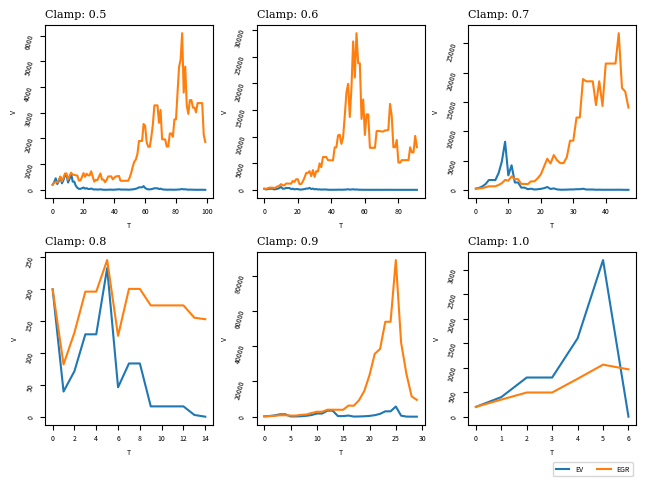

Write the Python code that produced this figure.
#The aim of this project is to implement some ideas in a previous technical report computationally.
#Namely, it presents two investment strategies; expected value and expected growth rate (the "Kelly strategy")
#and observes how they develop over time. The application of this simple technical result to
#environmental policy is developed at length in the aforementioned report.

#The simulation occurs over multiple rounds of play. Player 1 invests to maximize the expected value,
#while Player 2 invests to maximize the expected growth rate. Each player chooses a percentage of their
#portfolio to invest in the current round.

import random
import matplotlib.pyplot as plt
import timeit
import csv

def edge(upside, downside, p):
    #Simple calculation of "edge" in the procedure. The equation is derived by
    #setting p * upside - (1-p) * downside = 0
    return (p / downside) - ((1-p) / upside)

#defining the two strategies
#EXPECTED VALUE:
def ev(upside, downside, p):
    #the expected value of an investment is given by f(d) = p(1+d) + (1-p)(1-d)
    #i.e., the weighted sum of the fractional increase to the player's portfolio
    #on a win (as represented by the first term) and the fractional decrease to the
    #player's portfolio on a loss (as represented by the second term).

    #Because the function is linear wrt d, expected value is maximized in one of two ways:
    # 1) if the player has an edge (p > 0.5), set d to 1, i.e., "all in".
    # 2) if the house has an edge (p < 0.5), set d to 0, i.e., invest nothing.

    e = edge(upside, downside, p)
    frac = 0
    if e > 0:
        frac = 1
    return frac

#EXPECTED GROWTH RATE:
def egr(upside, downside, p):
    #The Kelly strategy is equivalent to betting proportionally to the "edge" afforded
    #to the player. A longer discussion and derivation of the relevant math is given
    #in my paper "Structural Risk"
    e = edge(upside, downside, p)
    frac = e
    if e > 1:
        frac = 1
    elif e < 0:
        frac = 0
    return frac

#defining each round of play
def sim_round():
    #every round has a random risk profile, which the gambler is
    #assumed to have perfect knowledge of.
    #Upsides are bounded from simple doubling to a 5x ROI
    upside = random.uniform(1, 2)
    downside = random.random()
    #throttle the minimal downside to 0.1 to avoid divide by zero / exponentiation
    if downside < 0.1:
        downside = 0.1
    #the probability of a win is determined randomly
    p = random.random()

    return upside, downside, p

def sim_round_static():
    #for convenience, rounds can also be deterministic
    return 2, 1, 0.6

def sim_round_dynamic():
    #another alternative round structure, with static downsides and
    #random upsides and win probability. p is bounded on [0.2, 0.8]
    upside = random.uniform(1, 5)
    downside = 1
    p = random.random()
    if p < 0.2:
        p = 0.2
    elif p > 0.8:
        p = 0.8
    return upside, downside, p

def visualize(P1, P2, t):
    #a simple function to plot a visualization of two strategies' portfolios over time
    plt.plot( t, P1, label = "expected value strategy")
    plt.plot(t, P2, label = "expected growth rate strategy")
    plt.legend()
    plt.xlabel("Time")
    plt.ylabel("Portfolio Value")
    plt.title("Two Investment Strategies wrt Time")
    plt.show()
    return

def vis_suplots(m, clamp):
    #a function to plot multiple subplots at different clamp values
    n = len(m)

    for i in range(0, n):
        font1 = {'family': 'serif', 'color': 'black', 'size': 8}
        plt.rc('font', size=5)
        plt.subplot(2, 3, i+1)
        plt.plot(m[i][2], m[i][0], label = "EV")
        plt.plot(m[i][2], m[i][1], label = "EGR")
        plt.xlabel("T")
        plt.ylabel("V")
        plt.title(f"Clamp: {clamp[i]}", fontdict = font1, loc="left")
        plt.yticks(rotation=75)
    plt.legend(loc='upper right', bbox_to_anchor=(1, -0.2), ncols=2)
    plt.tight_layout(pad=1.0)
    plt.savefig("risk_plots.png")
    plt.show()

def round_select(n):
    #a simple function which takes an integer and returns one of three round types
    if n == 0:
        return sim_round()
    elif n == 1:
        return sim_round_static()
    elif n == 2:
        return sim_round_dynamic()
    return

#the code for a single trial, in which player portfolio over time is tracked
def single_trial(n = 0, clamp = 0.8):

    #initializing player portfolios. Pn_report was used for bug fixing.
    #Pn_portfolio stores consecutive portfolio values for a given strategy,
    #allowing for graphical visualization
    P1_current = 200
    P2_current = 200
    time_current = 0
    P1_portfolio = [P1_current]
    P2_portfolio = [P2_current]
    time_sequence = [time_current]
    #P1_report = []
    #P2_report = []

    #keep playing until somebody is bankrupt
    check = True
    count = 0

    while check == True:
        #determining the character of the investment for the given round in accordance
        #with the round type, as determined by the round_select() function
        w, l, p = round_select(n)

        #in order to allow the simulation to run for a bit, clamp
        #player investments to a fraction of the actual suggestion
        #This is a conservative strategy which minimizes risk of
        #immediate ruin. Setting the clamp to ~ 0.8 allows for
        #a good number of rounds before extinction.
        P1_invest = P1_current * ev(w, l, p) * clamp
        P2_invest = P2_current * egr(w, l, p) * clamp
        #P1_report.append(ev(w, l, p))
        #P2_report.append(egr(w, l, p))

        #Determining the outcome of the investment
        diceroll = random.random()

        #we check to see the outcome of our investment; if diceroll is below
        #the probability threshold, we have a win. Otherwise we have a loss.
        if diceroll < p:
            P1_current += P1_invest
            P2_current += P2_invest
        else:
            P1_current -= P1_invest
            P2_current -= P2_invest

        #Adding the resulting portfolio values to our running tally; plus
        #updating the time sequence. Note that the list.append() method
        #is computationally expensive; it would be worth rewriting using
        #different methods. A preliminary attempt to optimize by
        #preallocating list sizes of 200 proves to be almost two simes slower
        #(~26 seconds rather than ~16), presumably because this
        #necessitated 200 "turns" for each game, whereas in the .append()
        #version, we are able to stop the simulation as soon as one
        #of the strategies runs out of resources.
        P1_portfolio.append(P1_current)
        P2_portfolio.append(P2_current)
        time_current += 1
        time_sequence.append(time_current)

        #We end the simulation when the remaining portfolio of one or more strategies
        #is vanishingly small, i.e., less than 1.
        #This is because the clamp parameters makes it such that a decayed portfolio
        #approaches 0 asymptotically, since it can never be allowed to invest *all*
        #of its contents.
        if P1_current < 1 or P2_current < 1:
            check = False
        elif count > 200:
            check = False

        count += 1

    #print(P1_report, P2_report)
    return (P1_portfolio, P2_portfolio, time_sequence)

def repeatable_trial(n = 0, clamp = 0.8):
    #This is essentially the same as single_trial(), but removes the
    #list appendices, since in the context of the full Monte Carlo simulation, all
    #that we are concerned with is the final result of each run. This should
    #increase computational efficiency marginally.

    #initializing portfolios
    P1_portfolio = 200
    P2_portfolio = 200

    check = True
    count = 0

    while check == True:
        #generating round parameters
        w, l, p = round_select(n)

        #determining investment values
        P1_invest = P1_portfolio * ev(w, l, p) * clamp
        P2_invest = P2_portfolio * egr(w, l, p) * clamp

        #determining outcome
        diceroll = random.random()

        # we check to see the outcome of our investment; if diceroll is below
        # the probability threshold, we have a win. Otherwise we have a loss.
        if diceroll < p:
            P1_portfolio += P1_invest
            P2_portfolio += P2_invest
        else:
            P1_portfolio -= P1_invest
            P2_portfolio -= P2_invest

        if P1_portfolio < 1 or P2_portfolio < 1:
            check = False
        elif count > 200:
            check = False

        count += 1

    return [P1_portfolio, P2_portfolio]


def monte_carlo(n=0, clamp = 0.8):
    #Monte Carlo methods can be used to get a statistical approximation of the average
    #result of a given strategy (ev vs. egr). We do this by keeping a running total
    #of final portfolio values across trials and summing them, with an eye towards
    #generating an average.
    P1_final = 0
    P2_final = 0
    N = 10000

    for i in range(0, N):
        #grab the final value for each strategy and add it to a running total
        temp = repeatable_trial(n, clamp)
        P1_final += temp[0]
        P2_final += temp[1]

    #we report the average final value for each strategy
    #by dividing the sum of all final values by the number
    #of runs, here represented as N.
    return P1_final / N, P2_final / N

def clamp_iteration(low = 2, high = 10):
    #We can gather data for each clamp parameter and round type
    #into a three-dimensional matrix of
    # 1) parameter value
    # 2) ev average result, and
    # 3) egr average result
    #For all three round types; hence a list of three matrices,
    #each composed of three rows (sublists)
    matrix = [[[],[],[]],[[],[],[]],[[],[],[]]]
    for i in range(0, 3):
        for j in range(low, high):
            clamp = j * 0.1
            temp = monte_carlo(i, clamp)
            matrix[i][0].append(clamp)
            matrix[i][1].append(temp[0])
            matrix[i][2].append(temp[1])
    return matrix

def print_matrix(low = 2, high = 10):
    #a function to print out the data in a more easily readable format
    out = clamp_iteration(low, high)
    #first layer: compiling data by round type
    for i in range(0, 3):
        print(f"Type {i} Results:")
        #second layer: rows per type
        for j in range(0, 3):
            data_type = ["clamp", "ev", "egr"]
            temp = out[i][j]
            temp2 = []

            for k in range(0, len(temp)):
                #converting the values to scientific notation (for the portfolios)
                #or 1 decimal point (for the clamp parameters)
                if j > 0:
                    temp2.append("{:.2e}".format(temp[k]))
                else:
                    temp2.append("{:.1f}".format(temp[k]))
            #outputs the row header along with the data in the row
            print(f"{data_type[j]}: {temp2}")
        print()
    return

def matrix_as_csv(low = 2, high = 10):
    #an alternate method to output the data as a csv file
    #out is set to the matrix output of our "clamp" parameter sweep
    out = clamp_iteration(low, high)
    #we want to put the data into a "cleaned" matrix with the data
    #processed in scientific notation, and removing the redundant
    #instances of the clamp parameters.
    #note that matrix = [[[], [], []], [[], [], []], [[], [], []]]
    cleaned = [[[],[]],[[],[]],[[],[]]]

    #processing the data into scientfic notation
    for i in range(0, 3):
        for j in range(1, 3):
            #we need to grab the EV and EGR data for each round type
            #and convert it into scientific notation
            for k in range(0, len(out[i][j])):
                out[i][j][k] = "{:.2e}".format(out[i][j][k])
            #we need to adjust the j value by -1 since the cleaned
            #matrix has removed the first row, which stored the
            #clamp values.
            cleaned[i][j-1] = out[i][j]

    with open("risk_table.csv", "w", newline = "") as csvfile:
        writer = csv.writer(csvfile)
        #the first row is our clamp parameters, which are constant across
        #all stochastic regimes
        for i in range(0, len(out[0][0])):
            out[0][0][i] = "{:.1f}".format(out[0][0][i])
        writer.writerow(["clamp"] + out[0][0])
        for i in range(0, 3):
            #having written out our clamp parameters, we need to output the
            #simulation data
            writer.writerow([f"EV type {i}"] + cleaned[i][0])
            writer.writerow([f"EGR type {i}"] + cleaned[i][1])

    return

def main():
    #outputs a set of graphs as well as a matrix of results for both strategies
    #under various clamp parameters and under different round paradigms.
    # Key finding: as clamp parameter approaches 1 (i.e., minimally conservative
    # adjustment against risk of ruin), ev approaches 0, whereas egr does not)
    #the following lines print 6 subplots
    to_plot = []
    for i in range(5, 11):
        temp = single_trial(2, i * 0.1)
        to_plot.append(temp)
    vis_suplots(to_plot, [0.5, 0.6, 0.7, 0.8, 0.9, 1.0])

    #The following line packages the simulation across various clamp parameter values.
    #One easy way to save some computation time is to just choose a  lower
    #bound greater than 2. The lower clamp values are particularly expensive because
    #neither strategy is likely to terminate within the relevant time-frame,
    #necessitating the maximum 200 turns per round each time.
    #e.g., using (6, 10) here instead of the default (2, 10) takes only ~3 seconds
    #as compared with ~16. (7, 10) takes ~1.5 seconds. (8, 10) takes under a second.
    #Note that this line is commented out due to the additional inclusion of
    #the matrix_as_csv() function.
    #print_matrix(6, 11)

    #the following line reports as a CSV
    matrix_as_csv(6, 11)
    return

if __name__ == "__main__":
    #packaging the code into a single main() function; includes
    #runtime tracking for purposes of further optimization
    #and deterministic seed for repeatability
    random.seed(0)
    start = timeit.default_timer()
    main()
    stop = timeit.default_timer()
    print(f"Runtime: {stop - start}")
